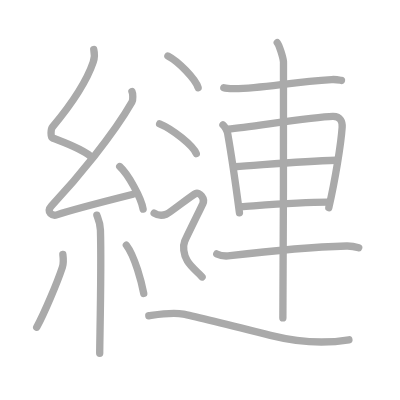
t = 0.00 s
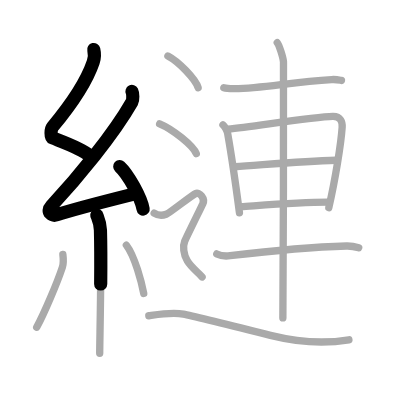
t = 3.50 s
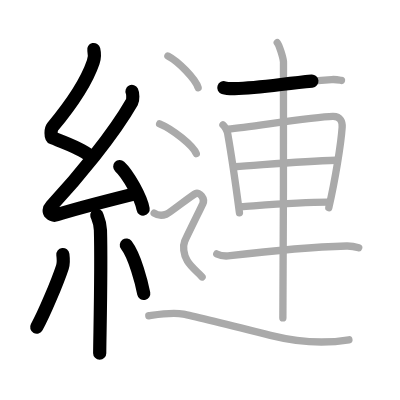
t = 6.75 s
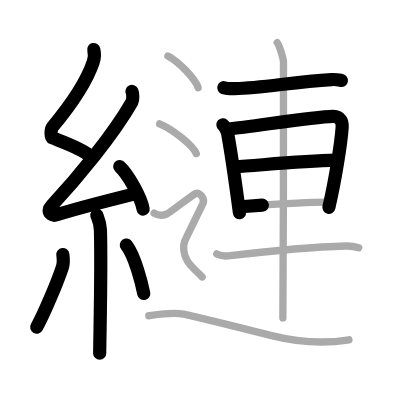
t = 10.25 s
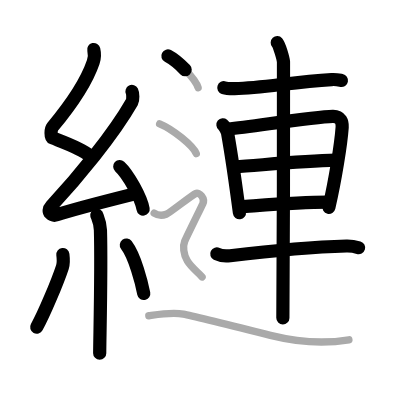
t = 13.50 s
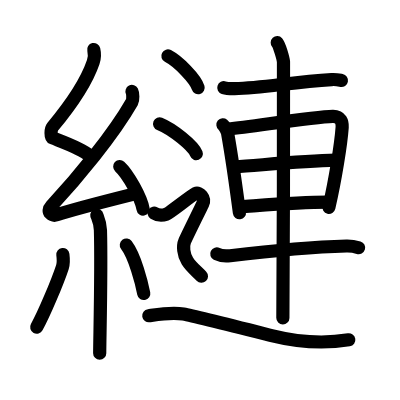
t = 17.00 s

The animated SVG that drew these frames (rendered in a browser with its animation timeline set to each time). Animation: 17 SMIL elements (animate=17); one cycle of 17.00 s.

<?xml version="1.0" standalone="no"?>
<!DOCTYPE svg PUBLIC "-//W3C//DTD SVG 1.1//EN"   "http://www.w3.org/Graphics/SVG/1.1/DTD/svg11.dtd">
<svg width="400px" height="400px"  version="1.1" xmlns="http://www.w3.org/2000/svg">
  <defs>
    <marker id="Triangle" viewBox="0 0 10 10" refX="0" refY="5" markerUnits="strokeWidth" markerWidth="3" style="stroke-opacity:0%;fill:#aaaaaa;" markerHeight="2" orient="auto">
      <path d="M 0 0 L 10 5 L 0 10 z" />
    </marker>
    
    <marker id="Arrow" viewBox="0 0 10 10" refX="5" refY="5" markerUnits="strokeWidth" markerWidth="1.8" style="stroke-opacity:0%;fill:#770000;" markerHeight="2" orient="auto">
      <path d="M 0 4 L 6 4 L 4 1 L 10 5 L 4 9 L 6 6 L 0 6 z" />
        <circle cx="5" cy="5" r="5" />
      </marker>
    
    <marker id="TriangleRed" viewBox="0 0 10 10" refX="0" refY="5" markerUnits="strokeWidth" markerWidth="3" style="stroke-opacity:0%;fill:#CC0000;" markerHeight="2" orient="auto">
      <path d="M 0 0 L 10 5 L 0 10 z" />
    </marker>
    
    <marker id="ArrowRed" viewBox="0 0 10 10" refX="5" refY="5" markerUnits="strokeWidth" markerWidth="1.8" style="stroke-opacity:0%;fill:#CC0000;" markerHeight="2" orient="auto">
      <path d="M 0 4 L 6 4 L 4 1 L 10 5 L 4 9 L 6 6 L 0 6 z" />
        <circle cx="5" cy="5" r="5" />
      </marker>
    
  </defs>
  
  <path style="fill:#ffffff; fill-opacity:100%; fill-rule:evenodd; stroke-width:0;" d="M 0 0 L 400px 0 L 400px 400px L 0 400px L 0 0" />

  <g transform="scale(3.6697247706422 3.6697247706422)">
<path style="fill:none; fill-opacity:0%; fill-rule:evenodd; stroke:#aaaaaa; stroke-opacity:100%; stroke-width: 1.5pt; stroke-linejoin:round; stroke-linecap:round;" d="M25.55 13.5c0.29 1.21 0.3 2.1-0.15 3.43c-1.98 5.81-7.2 13-11.07 17.65c-0.54 0.64-0.58 2.79 0 3.02c3.06 1.21 7.75 2.8 10.37 5.02"></path>
<path style="fill:none; fill-opacity:0%; fill-rule:evenodd; stroke:#aaaaaa; stroke-opacity:100%; stroke-width: 1.5pt; stroke-linejoin:round; stroke-linecap:round;" d="M35.96 24.93c0.27 0.54 0.33 2.29 0 2.87C30.78 36.86 21.13 48.45 14 56.14c-1.63 1.76 0.41 2.77 1.47 2.41c4.46-1.5 15.06-4.18 20.79-5.62"></path>
<path style="fill:none; fill-opacity:0%; fill-rule:evenodd; stroke:#aaaaaa; stroke-opacity:100%; stroke-width: 1.5pt; stroke-linejoin:round; stroke-linecap:round;" d="M32.63 45.38c2.25 2.05 5.81 8.42 6.37 11.6"></path>
<path style="fill:none; fill-opacity:0%; fill-rule:evenodd; stroke:#aaaaaa; stroke-opacity:100%; stroke-width: 1.5pt; stroke-linejoin:round; stroke-linecap:round;" d="M26.39 58.62c0.07 0.36 0.91 1.85 0.98 4.09c0.31 10.79-0.2 29.86-0.2 33.54"></path>
<path style="fill:none; fill-opacity:0%; fill-rule:evenodd; stroke:#aaaaaa; stroke-opacity:100%; stroke-width: 1.5pt; stroke-linejoin:round; stroke-linecap:round;" d="M17.13 69.35c0.12 0.93 0.1 2.76-0.12 3.42C15.58 77.1 12.02 85.46 10 89.18"></path>
<path style="fill:none; fill-opacity:0%; fill-rule:evenodd; stroke:#aaaaaa; stroke-opacity:100%; stroke-width: 1.5pt; stroke-linejoin:round; stroke-linecap:round;" d="M34.43 66.79c2.37 3.12 4.19 10.36 4.74 13.19"></path>
<path style="fill:none; fill-opacity:0%; fill-rule:evenodd; stroke:#aaaaaa; stroke-opacity:100%; stroke-width: 1.5pt; stroke-linejoin:round; stroke-linecap:round;" d="M60.99 23.91c0.77 0.25 2.17 0.26 2.94 0.25c7.94-0.16 15.57-1.84 26.44-2.48c1.28-0.08 2.04 0.12 2.68 0.24"></path>
<path style="fill:none; fill-opacity:0%; fill-rule:evenodd; stroke:#aaaaaa; stroke-opacity:100%; stroke-width: 1.5pt; stroke-linejoin:round; stroke-linecap:round;" d="M60.75 34c0.52 0.42 1.18 1.73 1.27 2.28c0.7 3.98 2.24 14.18 3.23 21.72"></path>
<path style="fill:none; fill-opacity:0%; fill-rule:evenodd; stroke:#aaaaaa; stroke-opacity:100%; stroke-width: 1.5pt; stroke-linejoin:round; stroke-linecap:round;" d="M62.1 35.2c7.77-0.85 23.29-3.37 28.59-3.5c2.2-0.05 2.64 1.64 2.55 2.97c-0.32 4.58-1.9 14.41-3.64 21.92"></path>
<path style="fill:none; fill-opacity:0%; fill-rule:evenodd; stroke:#aaaaaa; stroke-opacity:100%; stroke-width: 1.5pt; stroke-linejoin:round; stroke-linecap:round;" d="M63.98 45.44c7.32-0.47 17.92-1.48 27.65-1.78"></path>
<path style="fill:none; fill-opacity:0%; fill-rule:evenodd; stroke:#aaaaaa; stroke-opacity:100%; stroke-width: 1.5pt; stroke-linejoin:round; stroke-linecap:round;" d="M65.63 56.34c6.1-0.43 15.68-1.27 23.62-1.27"></path>
<path style="fill:none; fill-opacity:0%; fill-rule:evenodd; stroke:#aaaaaa; stroke-opacity:100%; stroke-width: 1.5pt; stroke-linejoin:round; stroke-linecap:round;" d="M59.07 69.2c0.95 0.48 2.68 0.6 3.64 0.48c12.17-1.45 20.52-2.32 31.71-2.64c1.58-0.04 2.54 0.23 3.33 0.47"></path>
<path style="fill:none; fill-opacity:0%; fill-rule:evenodd; stroke:#aaaaaa; stroke-opacity:100%; stroke-width: 1.5pt; stroke-linejoin:round; stroke-linecap:round;" d="M75.55 11.63c0.51 0.55 1.6 4.11 1.7 5.21c0.1 1.1-0.07 62.94-0.17 69.79"></path>
<path style="fill:none; fill-opacity:0%; fill-rule:evenodd; stroke:#aaaaaa; stroke-opacity:100%; stroke-width: 1.5pt; stroke-linejoin:round; stroke-linecap:round;" d="M45.75 15.25c2.91 1.52 7.51 6.26 8.24 8.63"></path>
<path style="fill:none; fill-opacity:0%; fill-rule:evenodd; stroke:#aaaaaa; stroke-opacity:100%; stroke-width: 1.5pt; stroke-linejoin:round; stroke-linecap:round;" d="M43.5 33.75c3.52 1.44 9.11 5.9 9.99 8.13"></path>
<path style="fill:none; fill-opacity:0%; fill-rule:evenodd; stroke:#aaaaaa; stroke-opacity:100%; stroke-width: 1.5pt; stroke-linejoin:round; stroke-linecap:round;" d="M42 58.08c1.62 1.02 2.71 0.51 3.43 0.25c0.72-0.25 6.77-5.08 7.85-5.58c1.08-0.51 2.71 1.28 1.98 2.81c-0.72 1.53-4.39 8.91-4.93 10.19c-0.54 1.28-0.36 3.57 0.72 5.36c1.08 1.79 2.69 2.89 4.02 4.36c1.09 1."></path>
<path style="fill:none; fill-opacity:0%; fill-rule:evenodd; stroke:#aaaaaa; stroke-opacity:100%; stroke-width: 1.5pt; stroke-linejoin:round; stroke-linecap:round;" d="M40.55 86.04c2.09-0.3 6.27-1.04 9.41-0.45c3.14 0.59 20.96 5.09 24.04 5.86c8.36 2.08 14.81 2.18 21.08 1.14"></path>

<path style="fill:none; fill-opacity:0%; fill-rule:evenodd; stroke:#000000; stroke-opacity:100%; stroke-width: 2.7pt; stroke-linejoin:round; stroke-linecap:round;" d="M25.55 13.5c0.29 1.21 0.3 2.1-0.15 3.43c-1.98 5.81-7.2 13-11.07 17.65c-0.54 0.64-0.58 2.79 0 3.02c3.06 1.21 7.75 2.8 10.37 5.02" pathLength="100" stroke-dashoffset="100" stroke-dasharray="100 105"><animate id="dashAnim1" attributeName="stroke-dashoffset" from="100" to="0" dur="1s" calcMode="linear" fill="freeze"/></path>
<path style="fill:none; fill-opacity:0%; fill-rule:evenodd; stroke:#000000; stroke-opacity:100%; stroke-width: 2.7pt; stroke-linejoin:round; stroke-linecap:round;" d="M35.96 24.93c0.27 0.54 0.33 2.29 0 2.87C30.78 36.86 21.13 48.45 14 56.14c-1.63 1.76 0.41 2.77 1.47 2.41c4.46-1.5 15.06-4.18 20.79-5.62" pathLength="100" stroke-dashoffset="100" stroke-dasharray="100 105"><animate id="dashAnim2" attributeName="stroke-dashoffset" from="100" to="0" dur="1s" calcMode="linear" begin="dashAnim1.end" fill="freeze"/></path>
<path style="fill:none; fill-opacity:0%; fill-rule:evenodd; stroke:#000000; stroke-opacity:100%; stroke-width: 2.7pt; stroke-linejoin:round; stroke-linecap:round;" d="M32.63 45.38c2.25 2.05 5.81 8.42 6.37 11.6" pathLength="100" stroke-dashoffset="100" stroke-dasharray="100 105"><animate id="dashAnim3" attributeName="stroke-dashoffset" from="100" to="0" dur="1s" calcMode="linear" begin="dashAnim2.end" fill="freeze"/></path>
<path style="fill:none; fill-opacity:0%; fill-rule:evenodd; stroke:#000000; stroke-opacity:100%; stroke-width: 2.7pt; stroke-linejoin:round; stroke-linecap:round;" d="M26.39 58.62c0.07 0.36 0.91 1.85 0.98 4.09c0.31 10.79-0.2 29.86-0.2 33.54" pathLength="100" stroke-dashoffset="100" stroke-dasharray="100 105"><animate id="dashAnim4" attributeName="stroke-dashoffset" from="100" to="0" dur="1s" calcMode="linear" begin="dashAnim3.end" fill="freeze"/></path>
<path style="fill:none; fill-opacity:0%; fill-rule:evenodd; stroke:#000000; stroke-opacity:100%; stroke-width: 2.7pt; stroke-linejoin:round; stroke-linecap:round;" d="M17.13 69.35c0.12 0.93 0.1 2.76-0.12 3.42C15.58 77.1 12.02 85.46 10 89.18" pathLength="100" stroke-dashoffset="100" stroke-dasharray="100 105"><animate id="dashAnim5" attributeName="stroke-dashoffset" from="100" to="0" dur="1s" calcMode="linear" begin="dashAnim4.end" fill="freeze"/></path>
<path style="fill:none; fill-opacity:0%; fill-rule:evenodd; stroke:#000000; stroke-opacity:100%; stroke-width: 2.7pt; stroke-linejoin:round; stroke-linecap:round;" d="M34.43 66.79c2.37 3.12 4.19 10.36 4.74 13.19" pathLength="100" stroke-dashoffset="100" stroke-dasharray="100 105"><animate id="dashAnim6" attributeName="stroke-dashoffset" from="100" to="0" dur="1s" calcMode="linear" begin="dashAnim5.end" fill="freeze"/></path>
<path style="fill:none; fill-opacity:0%; fill-rule:evenodd; stroke:#000000; stroke-opacity:100%; stroke-width: 2.7pt; stroke-linejoin:round; stroke-linecap:round;" d="M60.99 23.91c0.77 0.25 2.17 0.26 2.94 0.25c7.94-0.16 15.57-1.84 26.44-2.48c1.28-0.08 2.04 0.12 2.68 0.24" pathLength="100" stroke-dashoffset="100" stroke-dasharray="100 105"><animate id="dashAnim7" attributeName="stroke-dashoffset" from="100" to="0" dur="1s" calcMode="linear" begin="dashAnim6.end" fill="freeze"/></path>
<path style="fill:none; fill-opacity:0%; fill-rule:evenodd; stroke:#000000; stroke-opacity:100%; stroke-width: 2.7pt; stroke-linejoin:round; stroke-linecap:round;" d="M60.75 34c0.52 0.42 1.18 1.73 1.27 2.28c0.7 3.98 2.24 14.18 3.23 21.72" pathLength="100" stroke-dashoffset="100" stroke-dasharray="100 105"><animate id="dashAnim8" attributeName="stroke-dashoffset" from="100" to="0" dur="1s" calcMode="linear" begin="dashAnim7.end" fill="freeze"/></path>
<path style="fill:none; fill-opacity:0%; fill-rule:evenodd; stroke:#000000; stroke-opacity:100%; stroke-width: 2.7pt; stroke-linejoin:round; stroke-linecap:round;" d="M62.1 35.2c7.77-0.85 23.29-3.37 28.59-3.5c2.2-0.05 2.64 1.64 2.55 2.97c-0.32 4.58-1.9 14.41-3.64 21.92" pathLength="100" stroke-dashoffset="100" stroke-dasharray="100 105"><animate id="dashAnim9" attributeName="stroke-dashoffset" from="100" to="0" dur="1s" calcMode="linear" begin="dashAnim8.end" fill="freeze"/></path>
<path style="fill:none; fill-opacity:0%; fill-rule:evenodd; stroke:#000000; stroke-opacity:100%; stroke-width: 2.7pt; stroke-linejoin:round; stroke-linecap:round;" d="M63.98 45.44c7.32-0.47 17.92-1.48 27.65-1.78" pathLength="100" stroke-dashoffset="100" stroke-dasharray="100 105"><animate id="dashAnim10" attributeName="stroke-dashoffset" from="100" to="0" dur="1s" calcMode="linear" begin="dashAnim9.end" fill="freeze"/></path>
<path style="fill:none; fill-opacity:0%; fill-rule:evenodd; stroke:#000000; stroke-opacity:100%; stroke-width: 2.7pt; stroke-linejoin:round; stroke-linecap:round;" d="M65.63 56.34c6.1-0.43 15.68-1.27 23.62-1.27" pathLength="100" stroke-dashoffset="100" stroke-dasharray="100 105"><animate id="dashAnim11" attributeName="stroke-dashoffset" from="100" to="0" dur="1s" calcMode="linear" begin="dashAnim10.end" fill="freeze"/></path>
<path style="fill:none; fill-opacity:0%; fill-rule:evenodd; stroke:#000000; stroke-opacity:100%; stroke-width: 2.7pt; stroke-linejoin:round; stroke-linecap:round;" d="M59.07 69.2c0.95 0.48 2.68 0.6 3.64 0.48c12.17-1.45 20.52-2.32 31.71-2.64c1.58-0.04 2.54 0.23 3.33 0.47" pathLength="100" stroke-dashoffset="100" stroke-dasharray="100 105"><animate id="dashAnim12" attributeName="stroke-dashoffset" from="100" to="0" dur="1s" calcMode="linear" begin="dashAnim11.end" fill="freeze"/></path>
<path style="fill:none; fill-opacity:0%; fill-rule:evenodd; stroke:#000000; stroke-opacity:100%; stroke-width: 2.7pt; stroke-linejoin:round; stroke-linecap:round;" d="M75.55 11.63c0.51 0.55 1.6 4.11 1.7 5.21c0.1 1.1-0.07 62.94-0.17 69.79" pathLength="100" stroke-dashoffset="100" stroke-dasharray="100 105"><animate id="dashAnim13" attributeName="stroke-dashoffset" from="100" to="0" dur="1s" calcMode="linear" begin="dashAnim12.end" fill="freeze"/></path>
<path style="fill:none; fill-opacity:0%; fill-rule:evenodd; stroke:#000000; stroke-opacity:100%; stroke-width: 2.7pt; stroke-linejoin:round; stroke-linecap:round;" d="M45.75 15.25c2.91 1.52 7.51 6.26 8.24 8.63" pathLength="100" stroke-dashoffset="100" stroke-dasharray="100 105"><animate id="dashAnim14" attributeName="stroke-dashoffset" from="100" to="0" dur="1s" calcMode="linear" begin="dashAnim13.end" fill="freeze"/></path>
<path style="fill:none; fill-opacity:0%; fill-rule:evenodd; stroke:#000000; stroke-opacity:100%; stroke-width: 2.7pt; stroke-linejoin:round; stroke-linecap:round;" d="M43.5 33.75c3.52 1.44 9.11 5.9 9.99 8.13" pathLength="100" stroke-dashoffset="100" stroke-dasharray="100 105"><animate id="dashAnim15" attributeName="stroke-dashoffset" from="100" to="0" dur="1s" calcMode="linear" begin="dashAnim14.end" fill="freeze"/></path>
<path style="fill:none; fill-opacity:0%; fill-rule:evenodd; stroke:#000000; stroke-opacity:100%; stroke-width: 2.7pt; stroke-linejoin:round; stroke-linecap:round;" d="M42 58.08c1.62 1.02 2.71 0.51 3.43 0.25c0.72-0.25 6.77-5.08 7.85-5.58c1.08-0.51 2.71 1.28 1.98 2.81c-0.72 1.53-4.39 8.91-4.93 10.19c-0.54 1.28-0.36 3.57 0.72 5.36c1.08 1.79 2.69 2.89 4.02 4.36c1.09 1." pathLength="100" stroke-dashoffset="100" stroke-dasharray="100 105"><animate id="dashAnim16" attributeName="stroke-dashoffset" from="100" to="0" dur="1s" calcMode="linear" begin="dashAnim15.end" fill="freeze"/></path>
<path style="fill:none; fill-opacity:0%; fill-rule:evenodd; stroke:#000000; stroke-opacity:100%; stroke-width: 2.7pt; stroke-linejoin:round; stroke-linecap:round;" d="M40.55 86.04c2.09-0.3 6.27-1.04 9.41-0.45c3.14 0.59 20.96 5.09 24.04 5.86c8.36 2.08 14.81 2.18 21.08 1.14" pathLength="100" stroke-dashoffset="100" stroke-dasharray="100 105"><animate id="dashAnim17" attributeName="stroke-dashoffset" from="100" to="0" dur="1s" calcMode="linear" begin="dashAnim16.end" fill="freeze"/></path>

</g>

</svg>  
          
